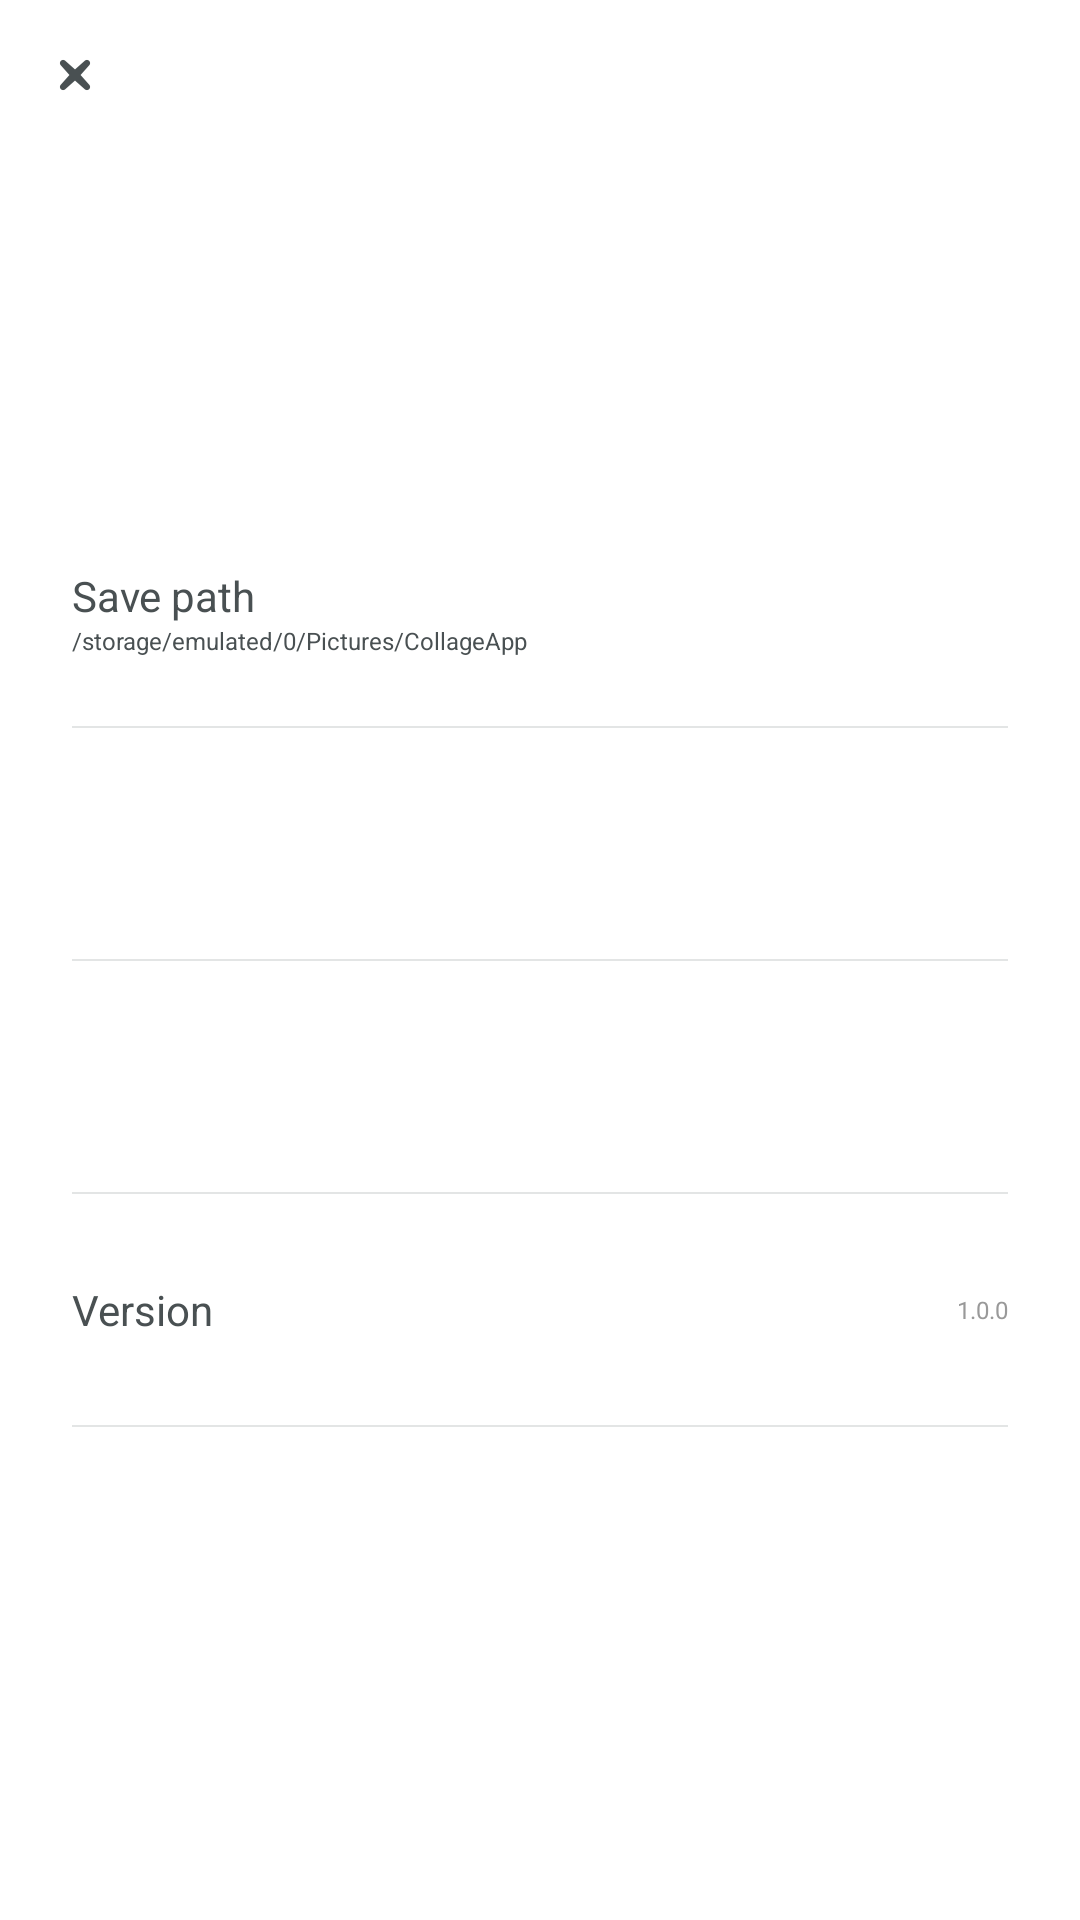

This screen was rendered from an Android layout file. Write that file and the resources it references.
<!-- AndroidManifest.xml: application theme Theme.XCollage -->
<!-- res/layout/activity_setting.xml -->
<?xml version="1.0" encoding="utf-8"?>
<androidx.constraintlayout.widget.ConstraintLayout xmlns:android="http://schemas.android.com/apk/res/android"
    xmlns:app="http://schemas.android.com/apk/res-auto"
    xmlns:tools="http://schemas.android.com/tools"
    android:id="@+id/layout_content"
    android:layout_width="match_parent"
    android:layout_height="match_parent">

    <ImageView
        android:id="@+id/image_view_close"
        android:layout_width="50dp"
        android:layout_height="50dp"
        android:padding="13dp"
        android:scaleType="centerCrop"
        android:src="@drawable/icon_close"
        app:layout_constraintStart_toStartOf="parent"
        app:layout_constraintTop_toTopOf="parent" />

    <androidx.constraintlayout.widget.Guideline
        android:id="@+id/guideline4"
        android:layout_width="wrap_content"
        android:layout_height="wrap_content"
        android:orientation="vertical"
        app:layout_constraintGuide_begin="24dp" />

    <androidx.constraintlayout.widget.Guideline
        android:id="@+id/guideline8"
        android:layout_width="wrap_content"
        android:layout_height="wrap_content"
        android:orientation="vertical"
        app:layout_constraintGuide_end="24dp" />

    <View
        android:id="@+id/view6"
        android:layout_width="0dp"
        android:layout_height="0.5dp"
        android:background="#E3E5E5"
        android:visibility="invisible"
        app:layout_constraintBottom_toTopOf="@+id/view2"
        app:layout_constraintEnd_toStartOf="@+id/guideline8"
        app:layout_constraintHorizontal_bias="0.5"
        app:layout_constraintStart_toStartOf="@+id/guideline4"
        app:layout_constraintTop_toBottomOf="@+id/image_view_close"
        app:layout_constraintVertical_chainStyle="packed"
        tools:visibility="visible" />

    <View
        android:id="@+id/view2"
        android:layout_width="0dp"
        android:layout_height="0.5dp"
        android:layout_marginTop="77dp"
        android:background="#E3E5E5"
        app:layout_constraintBottom_toTopOf="@+id/view3"
        app:layout_constraintEnd_toStartOf="@+id/guideline8"
        app:layout_constraintHorizontal_bias="0.5"
        app:layout_constraintStart_toStartOf="@+id/guideline4"
        app:layout_constraintTop_toBottomOf="@+id/view6" />

    <View
        android:id="@+id/view3"
        android:layout_width="0dp"
        android:layout_height="0.5dp"
        android:layout_marginTop="77dp"
        android:background="#E3E5E5"
        app:layout_constraintBottom_toTopOf="@+id/view4"
        app:layout_constraintEnd_toStartOf="@+id/guideline8"
        app:layout_constraintHorizontal_bias="0.5"
        app:layout_constraintStart_toStartOf="@+id/guideline4"
        app:layout_constraintTop_toBottomOf="@+id/view2" />

    <View
        android:id="@+id/view4"
        android:layout_width="0dp"
        android:layout_height="0.5dp"
        android:layout_marginTop="77dp"
        android:background="#E3E5E5"
        app:layout_constraintBottom_toTopOf="@+id/view5"
        app:layout_constraintEnd_toStartOf="@+id/guideline8"
        app:layout_constraintHorizontal_bias="0.5"
        app:layout_constraintStart_toStartOf="@+id/guideline4"
        app:layout_constraintTop_toBottomOf="@+id/view3" />

    <View
        android:id="@+id/view5"
        android:layout_width="0dp"
        android:layout_height="0.5dp"
        android:layout_marginTop="77dp"
        android:layout_marginBottom="50dp"
        android:background="#E3E5E5"
        app:layout_constraintBottom_toBottomOf="parent"
        app:layout_constraintEnd_toStartOf="@+id/guideline8"
        app:layout_constraintHorizontal_bias="0.5"
        app:layout_constraintStart_toStartOf="@+id/guideline4"
        app:layout_constraintTop_toBottomOf="@+id/view4" />

    <TextView
        android:id="@+id/textView2"
        android:layout_width="wrap_content"
        android:layout_height="wrap_content"
        android:text="@string/save_path"
        android:textColor="#ff495052"
        android:textSize="14sp"
        app:layout_constraintBottom_toTopOf="@+id/text_view_path"
        app:layout_constraintStart_toStartOf="@+id/guideline4"
        app:layout_constraintTop_toBottomOf="@+id/view6"
        app:layout_constraintVertical_chainStyle="packed" />

    <TextView
        android:id="@+id/text_view_path"
        android:layout_width="wrap_content"
        android:layout_height="wrap_content"
        android:text="/storage/emulated/0/Pictures/CollageApp"
        android:textColor="#ff495052"
        android:textSize="8sp"
        app:layout_constraintBottom_toTopOf="@+id/text_view_feedback"
        app:layout_constraintStart_toStartOf="@+id/guideline4"
        app:layout_constraintTop_toBottomOf="@+id/textView2" />

    <TextView
        android:id="@+id/text_view_feedback"
        android:layout_width="0dp"
        android:layout_height="77dp"
        android:gravity="center_vertical"
        android:text="@string/feedback"
        android:textColor="#ff495052"
        android:textSize="14sp"
        android:visibility="gone"
        app:drawableEndCompat="@drawable/icon_setting_more"
        app:layout_constraintEnd_toStartOf="@+id/guideline8"
        app:layout_constraintStart_toStartOf="@+id/guideline4"
        app:layout_constraintTop_toBottomOf="@+id/view2" />

    <TextView
        android:id="@+id/text_view_share"
        android:layout_width="0dp"
        android:layout_height="77dp"
        android:gravity="center_vertical"
        android:text="Share"
        android:textColor="#ff495052"
        android:textSize="14sp"
        android:visibility="gone"
        app:drawableEndCompat="@drawable/icon_setting_more"
        app:layout_constraintEnd_toStartOf="@+id/guideline8"
        app:layout_constraintHorizontal_bias="0.0"
        app:layout_constraintStart_toStartOf="@+id/guideline4"
        app:layout_constraintTop_toBottomOf="@+id/view3" />

    <TextView
        android:layout_width="wrap_content"
        android:layout_height="wrap_content"
        android:text="@string/version"
        android:textColor="#ff495052"
        android:textSize="14sp"
        app:layout_constraintBottom_toTopOf="@+id/view5"
        app:layout_constraintStart_toStartOf="@+id/guideline4"
        app:layout_constraintTop_toBottomOf="@+id/view4" />

    <TextView
        android:id="@+id/textView6"
        android:layout_width="wrap_content"
        android:layout_height="wrap_content"
        android:text="1.0.0"
        android:textColor="#ff999999"
        android:textSize="8sp"
        app:layout_constraintBottom_toTopOf="@+id/view5"
        app:layout_constraintEnd_toStartOf="@+id/guideline8"
        app:layout_constraintTop_toBottomOf="@+id/view4" />


</androidx.constraintlayout.widget.ConstraintLayout>
<!-- resources referenced by this layout -->
<resources>
  <!-- drawable icon_close: png bitmap (drawable-xxhdpi, 1093 bytes) -->
  <!-- drawable icon_setting_more: png bitmap (drawable-xxhdpi, 722 bytes) -->
  <string name="feedback">Feedback</string>
  <string name="save_path">Save path</string>
  <string name="version">Version</string>
  <style name="Theme.XCollage" parent="Theme.Material3.DayNight.NoActionBar">
  
          <item name="colorPrimary">@color/purple_500</item>
          <item name="colorPrimaryVariant">@color/purple_700</item>
          <item name="colorOnPrimary">@color/white</item>
          <item name="colorSecondary">@color/teal_200</item>
          <item name="colorSecondaryVariant">@color/teal_700</item>
          <item name="colorOnSecondary">@color/black</item>
  
          <item name="android:navigationBarColor">@android:color/transparent</item>
          <item name="android:statusBarColor">@android:color/transparent</item>
  
          <item name="android:windowBackground">@color/white</item>
  
      </style>
  <color name="purple_500">#FF6200EE</color>
  <color name="purple_700">#FF3700B3</color>
  <color name="teal_200">#FF03DAC5</color>
  <color name="teal_700">#FF018786</color>
  <!-- not gathered from this repository: default colours our renderer supplied (Android Studio template values) -->
  <color name="black">#FF000000</color>
  <color name="white">#FFFFFFFF</color>
</resources>
